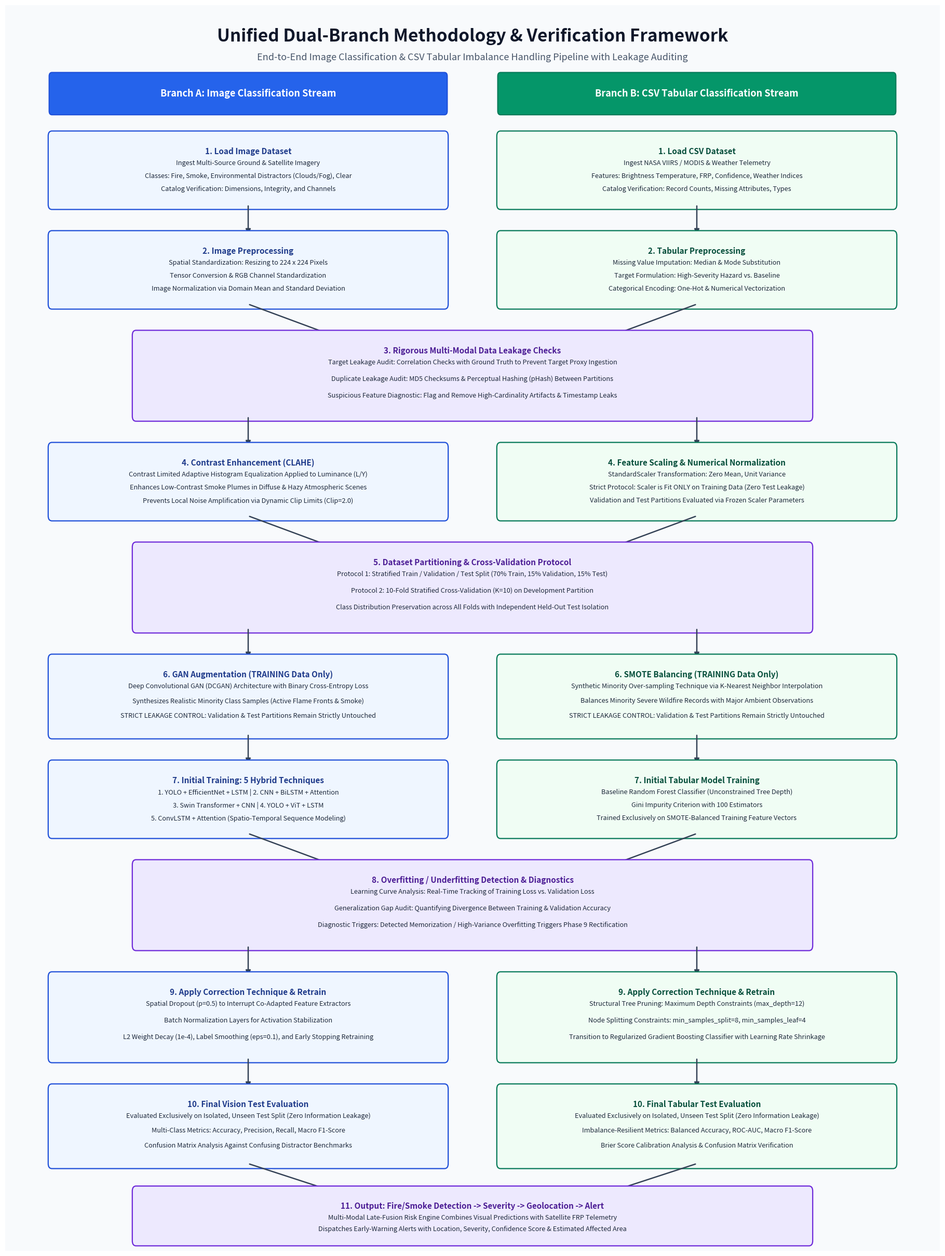

Generate this figure with matplotlib:
"""
Script: generate_unified_flowchart.py
Description: Generates a publication-grade, high-resolution flowchart merging:
  1. Image Classification Sequence (CLAHE + GAN + Overfit Rectification)
  2. CSV / Tabular Classification Sequence (SMOTE + Pruning + Overfit Rectification)
Outputs:
  - docs/methodology_flowchart.png
  - docs/unified_methodology_flowchart.png
"""

import os
import matplotlib
matplotlib.use("Agg")
import matplotlib.pyplot as plt
import matplotlib.patches as patches
from matplotlib.patches import FancyBboxPatch, FancyArrowPatch

def build_flowchart():
    os.makedirs("docs", exist_ok=True)
    
    # Set overall figure dimensions and styling
    fig = plt.figure(figsize=(18, 24), dpi=300)
    ax = fig.add_axes([0, 0, 1, 1])
    ax.set_xlim(0, 100)
    ax.set_ylim(0, 100)
    ax.axis("off")

    # Background canvas: clean academic off-white / light slate
    bg = patches.Rectangle((0, 0), 100, 100, facecolor="#F8FAFC", edgecolor="none")
    ax.add_patch(bg)

    # Palette definition (academic, high contrast, zero emojis)
    c_title = "#0F172A"       # Slate 900
    c_subtitle = "#475569"    # Slate 600
    c_shared_bg = "#EDE9FE"   # Violet 100
    c_shared_edge = "#6D28D9" # Violet 700
    c_shared_txt = "#4C1D95"  # Violet 900
    
    c_img_bg = "#EFF6FF"      # Blue 50
    c_img_edge = "#1D4ED8"    # Blue 700
    c_img_txt = "#1E3A8A"     # Blue 900
    c_img_hdr = "#2563EB"     # Blue 600
    
    c_csv_bg = "#F0FDF4"      # Emerald 50
    c_csv_edge = "#047857"    # Emerald 700
    c_csv_txt = "#064E3B"     # Emerald 900
    c_csv_hdr = "#059669"     # Emerald 600

    c_arrow = "#334155"       # Slate 700

    # Header Section
    ax.text(50, 97.5, "Unified Dual-Branch Methodology & Verification Framework",
            ha="center", va="center", fontsize=24, fontweight="bold", color=c_title, fontfamily="sans-serif")
    ax.text(50, 95.8, "End-to-End Image Classification & CSV Tabular Imbalance Handling Pipeline with Leakage Auditing",
            ha="center", va="center", fontsize=13, color=c_subtitle, fontfamily="sans-serif")

    # Column Headers
    # Branch A: Image Modality
    col_a_box = FancyBboxPatch((5, 91.5), 42, 2.8, boxstyle="round,pad=0.3",
                               facecolor=c_img_hdr, edgecolor=c_img_edge, linewidth=1.5)
    ax.add_patch(col_a_box)
    ax.text(26, 92.9, "Branch A: Image Classification Stream",
            ha="center", va="center", fontsize=13, fontweight="bold", color="white")

    # Branch B: CSV Tabular Modality
    col_b_box = FancyBboxPatch((53, 91.5), 42, 2.8, boxstyle="round,pad=0.3",
                               facecolor=c_csv_hdr, edgecolor=c_csv_edge, linewidth=1.5)
    ax.add_patch(col_b_box)
    ax.text(74, 92.9, "Branch B: CSV Tabular Classification Stream",
            ha="center", va="center", fontsize=13, fontweight="bold", color="white")

    def draw_box(x, y, w, h, bg_col, edge_col, title, lines, title_col=None):
        box = FancyBboxPatch((x, y), w, h, boxstyle="round,pad=0.4",
                             facecolor=bg_col, edgecolor=edge_col, linewidth=1.6)
        ax.add_patch(box)
        t_col = title_col if title_col else edge_col
        ax.text(x + w / 2, y + h - 0.9, title,
                ha="center", va="top", fontsize=11, fontweight="bold", color=t_col)
        
        spacing = (h - 1.8) / (len(lines) + 0.5) if lines else 0
        for i, line in enumerate(lines):
            ax.text(x + w / 2, y + h - 1.9 - (i * spacing), line,
                    ha="center", va="top", fontsize=9.2, color="#1E293B")

    def draw_arrow(x1, y1, x2, y2, color=c_arrow):
        arrow = FancyArrowPatch((x1, y1), (x2, y2),
                                arrowstyle="-|>", mutation_scale=14,
                                color=color, linewidth=1.8, linestyle="solid")
        ax.add_patch(arrow)

    # -------------------------------------------------------------
    # STAGE 1: LOAD DATASET (y: 84 to 89.5, h=5.5)
    # -------------------------------------------------------------
    draw_box(5, 84, 42, 5.5, c_img_bg, c_img_edge,
             "1. Load Image Dataset",
             ["Ingest Multi-Source Ground & Satellite Imagery",
              "Classes: Fire, Smoke, Environmental Distractors (Clouds/Fog), Clear",
              "Catalog Verification: Dimensions, Integrity, and Channels"],
             c_img_txt)

    draw_box(53, 84, 42, 5.5, c_csv_bg, c_csv_edge,
             "1. Load CSV Dataset",
             ["Ingest NASA VIIRS / MODIS & Weather Telemetry",
              "Features: Brightness Temperature, FRP, Confidence, Weather Indices",
              "Catalog Verification: Record Counts, Missing Attributes, Types"],
             c_csv_txt)

    draw_arrow(26, 84, 26, 81.5)
    draw_arrow(74, 84, 74, 81.5)

    # -------------------------------------------------------------
    # STAGE 2: DATA PREPROCESSING (y: 76 to 81.5, h=5.5)
    # -------------------------------------------------------------
    draw_box(5, 76, 42, 5.5, c_img_bg, c_img_edge,
             "2. Image Preprocessing",
             ["Spatial Standardization: Resizing to 224 x 224 Pixels",
              "Tensor Conversion & RGB Channel Standardization",
              "Image Normalization via Domain Mean and Standard Deviation"],
             c_img_txt)

    draw_box(53, 76, 42, 5.5, c_csv_bg, c_csv_edge,
             "2. Tabular Preprocessing",
             ["Missing Value Imputation: Median & Mode Substitution",
              "Target Formulation: High-Severity Hazard vs. Baseline",
              "Categorical Encoding: One-Hot & Numerical Vectorization"],
             c_csv_txt)

    draw_arrow(26, 76, 35, 73.5)
    draw_arrow(74, 76, 65, 73.5)

    # -------------------------------------------------------------
    # STAGE 3: DATA LEAKAGE CHECKS (SHARED CENTER BOX, y: 67 to 73.5, h=6.5)
    # -------------------------------------------------------------
    draw_box(14, 67, 72, 6.5, c_shared_bg, c_shared_edge,
             "3. Rigorous Multi-Modal Data Leakage Checks",
             ["Target Leakage Audit: Correlation Checks with Ground Truth to Prevent Target Proxy Ingestion",
              "Duplicate Leakage Audit: MD5 Checksums & Perceptual Hashing (pHash) Between Partitions",
              "Suspicious Feature Diagnostic: Flag and Remove High-Cardinality Artifacts & Timestamp Leaks"],
             c_shared_txt)

    draw_arrow(26, 67, 26, 64.5)
    draw_arrow(74, 67, 74, 64.5)

    # -------------------------------------------------------------
    # STAGE 4: DOMAIN FEATURE TRANSFORMATION (y: 59 to 64.5, h=5.5)
    # -------------------------------------------------------------
    draw_box(5, 59, 42, 5.5, c_img_bg, c_img_edge,
             "4. Contrast Enhancement (CLAHE)",
             ["Contrast Limited Adaptive Histogram Equalization Applied to Luminance (L/Y)",
              "Enhances Low-Contrast Smoke Plumes in Diffuse & Hazy Atmospheric Scenes",
              "Prevents Local Noise Amplification via Dynamic Clip Limits (Clip=2.0)"],
             c_img_txt)

    draw_box(53, 59, 42, 5.5, c_csv_bg, c_csv_edge,
             "4. Feature Scaling & Numerical Normalization",
             ["StandardScaler Transformation: Zero Mean, Unit Variance",
              "Strict Protocol: Scaler is Fit ONLY on Training Data (Zero Test Leakage)",
              "Validation and Test Partitions Evaluated via Frozen Scaler Parameters"],
             c_csv_txt)

    draw_arrow(26, 59, 35, 56.5)
    draw_arrow(74, 59, 65, 56.5)

    # -------------------------------------------------------------
    # STAGE 5: DATASET PARTITIONING PROTOCOL (SHARED CENTER BOX, y: 50 to 56.5, h=6.5)
    # -------------------------------------------------------------
    draw_box(14, 50, 72, 6.5, c_shared_bg, c_shared_edge,
             "5. Dataset Partitioning & Cross-Validation Protocol",
             ["Protocol 1: Stratified Train / Validation / Test Split (70% Train, 15% Validation, 15% Test)",
              "Protocol 2: 10-Fold Stratified Cross-Validation (K=10) on Development Partition",
              "Class Distribution Preservation across All Folds with Independent Held-Out Test Isolation"],
             c_shared_txt)

    draw_arrow(26, 50, 26, 47.5)
    draw_arrow(74, 50, 74, 47.5)

    # -------------------------------------------------------------
    # STAGE 6: CLASS BALANCING ON TRAINING DATA ONLY (y: 41.5 to 47.5, h=6.0)
    # -------------------------------------------------------------
    draw_box(5, 41.5, 42, 6.0, c_img_bg, c_img_edge,
             "6. GAN Augmentation (TRAINING Data Only)",
             ["Deep Convolutional GAN (DCGAN) Architecture with Binary Cross-Entropy Loss",
              "Synthesizes Realistic Minority Class Samples (Active Flame Fronts & Smoke)",
              "STRICT LEAKAGE CONTROL: Validation & Test Partitions Remain Strictly Untouched"],
             c_img_txt)

    draw_box(53, 41.5, 42, 6.0, c_csv_bg, c_csv_edge,
             "6. SMOTE Balancing (TRAINING Data Only)",
             ["Synthetic Minority Over-sampling Technique via K-Nearest Neighbor Interpolation",
              "Balances Minority Severe Wildfire Records with Major Ambient Observations",
              "STRICT LEAKAGE CONTROL: Validation & Test Partitions Remain Strictly Untouched"],
             c_csv_txt)

    draw_arrow(26, 41.5, 26, 39.0)
    draw_arrow(74, 41.5, 74, 39.0)

    # -------------------------------------------------------------
    # STAGE 7: INITIAL MODEL TRAINING (y: 33.5 to 39.0, h=5.5)
    # -------------------------------------------------------------
    draw_box(5, 33.5, 42, 5.5, c_img_bg, c_img_edge,
             "7. Initial Training: 5 Hybrid Techniques",
             ["1. YOLO + EfficientNet + LSTM | 2. CNN + BiLSTM + Attention",
              "3. Swin Transformer + CNN | 4. YOLO + ViT + LSTM",
              "5. ConvLSTM + Attention (Spatio-Temporal Sequence Modeling)"],
             c_img_txt)

    draw_box(53, 33.5, 42, 5.5, c_csv_bg, c_csv_edge,
             "7. Initial Tabular Model Training",
             ["Baseline Random Forest Classifier (Unconstrained Tree Depth)",
              "Gini Impurity Criterion with 100 Estimators",
              "Trained Exclusively on SMOTE-Balanced Training Feature Vectors"],
             c_csv_txt)

    draw_arrow(26, 33.5, 35, 31.0)
    draw_arrow(74, 33.5, 65, 31.0)

    # -------------------------------------------------------------
    # STAGE 8: OVERFITTING / UNDERFITTING DIAGNOSIS (SHARED CENTER BOX, y: 24.5 to 31.0, h=6.5)
    # -------------------------------------------------------------
    draw_box(14, 24.5, 72, 6.5, c_shared_bg, c_shared_edge,
             "8. Overfitting / Underfitting Detection & Diagnostics",
             ["Learning Curve Analysis: Real-Time Tracking of Training Loss vs. Validation Loss",
              "Generalization Gap Audit: Quantifying Divergence Between Training & Validation Accuracy",
              "Diagnostic Triggers: Detected Memorization / High-Variance Overfitting Triggers Phase 9 Rectification"],
             c_shared_txt)

    draw_arrow(26, 24.5, 26, 22.0)
    draw_arrow(74, 24.5, 74, 22.0)

    # -------------------------------------------------------------
    # STAGE 9: APPLY CORRECTION TECHNIQUE & RETRAIN (y: 15.5 to 22.0, h=6.5)
    # -------------------------------------------------------------
    draw_box(5, 15.5, 42, 6.5, c_img_bg, c_img_edge,
             "9. Apply Correction Technique & Retrain",
             ["Spatial Dropout (p=0.5) to Interrupt Co-Adapted Feature Extractors",
              "Batch Normalization Layers for Activation Stabilization",
              "L2 Weight Decay (1e-4), Label Smoothing (eps=0.1), and Early Stopping Retraining"],
             c_img_txt)

    draw_box(53, 15.5, 42, 6.5, c_csv_bg, c_csv_edge,
             "9. Apply Correction Technique & Retrain",
             ["Structural Tree Pruning: Maximum Depth Constraints (max_depth=12)",
              "Node Splitting Constraints: min_samples_split=8, min_samples_leaf=4",
              "Transition to Regularized Gradient Boosting Classifier with Learning Rate Shrinkage"],
             c_csv_txt)

    draw_arrow(26, 15.5, 26, 13.0)
    draw_arrow(74, 15.5, 74, 13.0)

    # -------------------------------------------------------------
    # STAGE 10: FINAL TEST EVALUATION (y: 7.0 to 13.0, h=6.0)
    # -------------------------------------------------------------
    draw_box(5, 7.0, 42, 6.0, c_img_bg, c_img_edge,
             "10. Final Vision Test Evaluation",
             ["Evaluated Exclusively on Isolated, Unseen Test Split (Zero Information Leakage)",
              "Multi-Class Metrics: Accuracy, Precision, Recall, Macro F1-Score",
              "Confusion Matrix Analysis Against Confusing Distractor Benchmarks"],
             c_img_txt)

    draw_box(53, 7.0, 42, 6.0, c_csv_bg, c_csv_edge,
             "10. Final Tabular Test Evaluation",
             ["Evaluated Exclusively on Isolated, Unseen Test Split (Zero Information Leakage)",
              "Imbalance-Resilient Metrics: Balanced Accuracy, ROC-AUC, Macro F1-Score",
              "Brier Score Calibration Analysis & Confusion Matrix Verification"],
             c_csv_txt)

    draw_arrow(26, 7.0, 35, 4.8)
    draw_arrow(74, 7.0, 65, 4.8)

    # -------------------------------------------------------------
    # STAGE 11: MULTI-MODAL LATE FUSION (SHARED CENTER BOX, y: 0.8 to 4.8, h=4.0)
    # -------------------------------------------------------------
    draw_box(14, 0.8, 72, 4.0, c_shared_bg, c_shared_edge,
             "11. Output: Fire/Smoke Detection -> Severity -> Geolocation -> Alert",
             ["Multi-Modal Late-Fusion Risk Engine Combines Visual Predictions with Satellite FRP Telemetry",
              "Dispatches Early-Warning Alerts with Location, Severity, Confidence Score & Estimated Affected Area"],
             c_shared_txt)

    # Save to unified target location
    path1 = os.path.join("docs", "unified_methodology_flowchart.png")
    
    plt.savefig(path1, dpi=300, bbox_inches="tight", facecolor=fig.get_facecolor(), edgecolor="none")
    plt.close()
    
    print(f"[OK] Generated: {path1}")

if __name__ == "__main__":
    build_flowchart()
